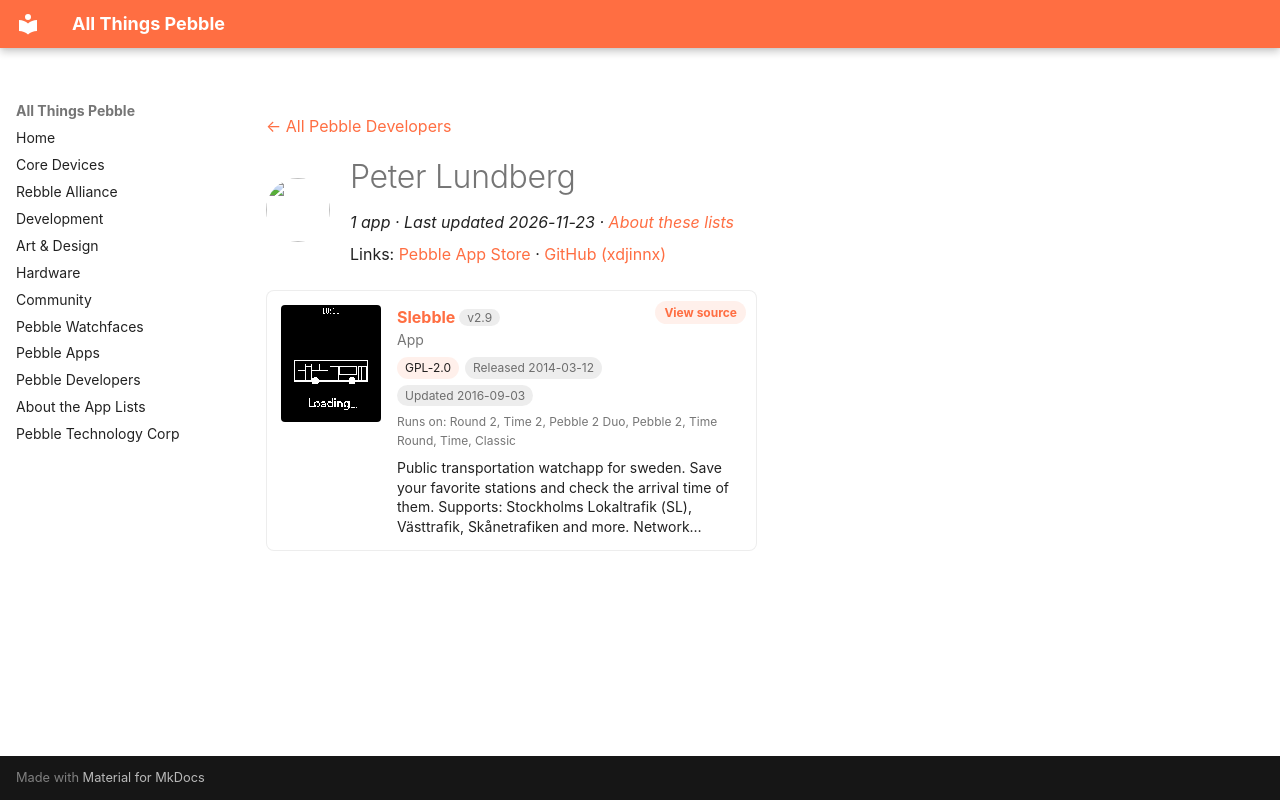

repository: saltedlolly/all-things-pebble · page: developers/peter-lundberg.html · generator: mkdocs

---
title: "Peter Lundberg"
hide:
  - toc
---

<!-- Generated by scripts/update_app_directory.py: do not edit by hand -->
[← All Pebble Developers](../developers.md)

<div class="dev-header" markdown>
<img class="dev-avatar" src="https://github.com/xdjinnx.png?size=128" alt="" width="64" height="64" loading="lazy" onerror="this.remove()">
<div class="dev-intro" markdown>

# Peter Lundberg

*1 app · Last updated 2026-11-23 · [About these lists](../about-app-lists.md)*

Links: [Pebble App Store](https://apps.repebble.com/apps/dev/peter-lundberg_52f0b6fc3be620c78000237b) · [GitHub (xdjinnx)](https://github.com/xdjinnx)

</div>
</div>

<div class="app-grid dev-apps" data-search-exclude>
<div class="app-card" data-type="watchapp" data-title="slebble" data-released="2014-03-12" data-updated="2016-09-03">
<a class="app-shot" href="https://apps.repebble.com/5320c36f53fab421d000003a" data-search-exclude><img src="../images/apps/5320c36f53fab421d000003a.png" alt="Slebble" loading="lazy"></a>
<div class="app-info">
<h2 class="app-name" id="app-5320c36f53fab421d000003a"><a href="https://apps.repebble.com/5320c36f53fab421d000003a">Slebble</a> <span class="app-version" title="Latest version" data-search-exclude>v2.9</span></h2>
<a class="app-source" href="https://github.com/xdjinnx/Slebble" title="Source code" data-search-exclude>View source</a>
<div class="app-dev">App</div>
<div class="app-tags" data-search-exclude><span class="app-licence" title="Licence">GPL-2.0</span> <span title="First published in the app store">Released 2014-03-12</span> <span title="Latest release in the app store">Updated 2016-09-03</span></div>
<div class="app-watches" title="Supported watches" data-search-exclude>Runs on: Round 2, Time 2, Pebble 2 Duo, Pebble 2, Time Round, Time, Classic</div>
<p class="app-desc">Public transportation watchapp for sweden. Save your favorite stations and check the arrival time of them. Supports: Stockholms Lokaltrafik (SL), Västtrafik, Skånetrafiken and more. Network…</p>
</div>
</div>
</div>
